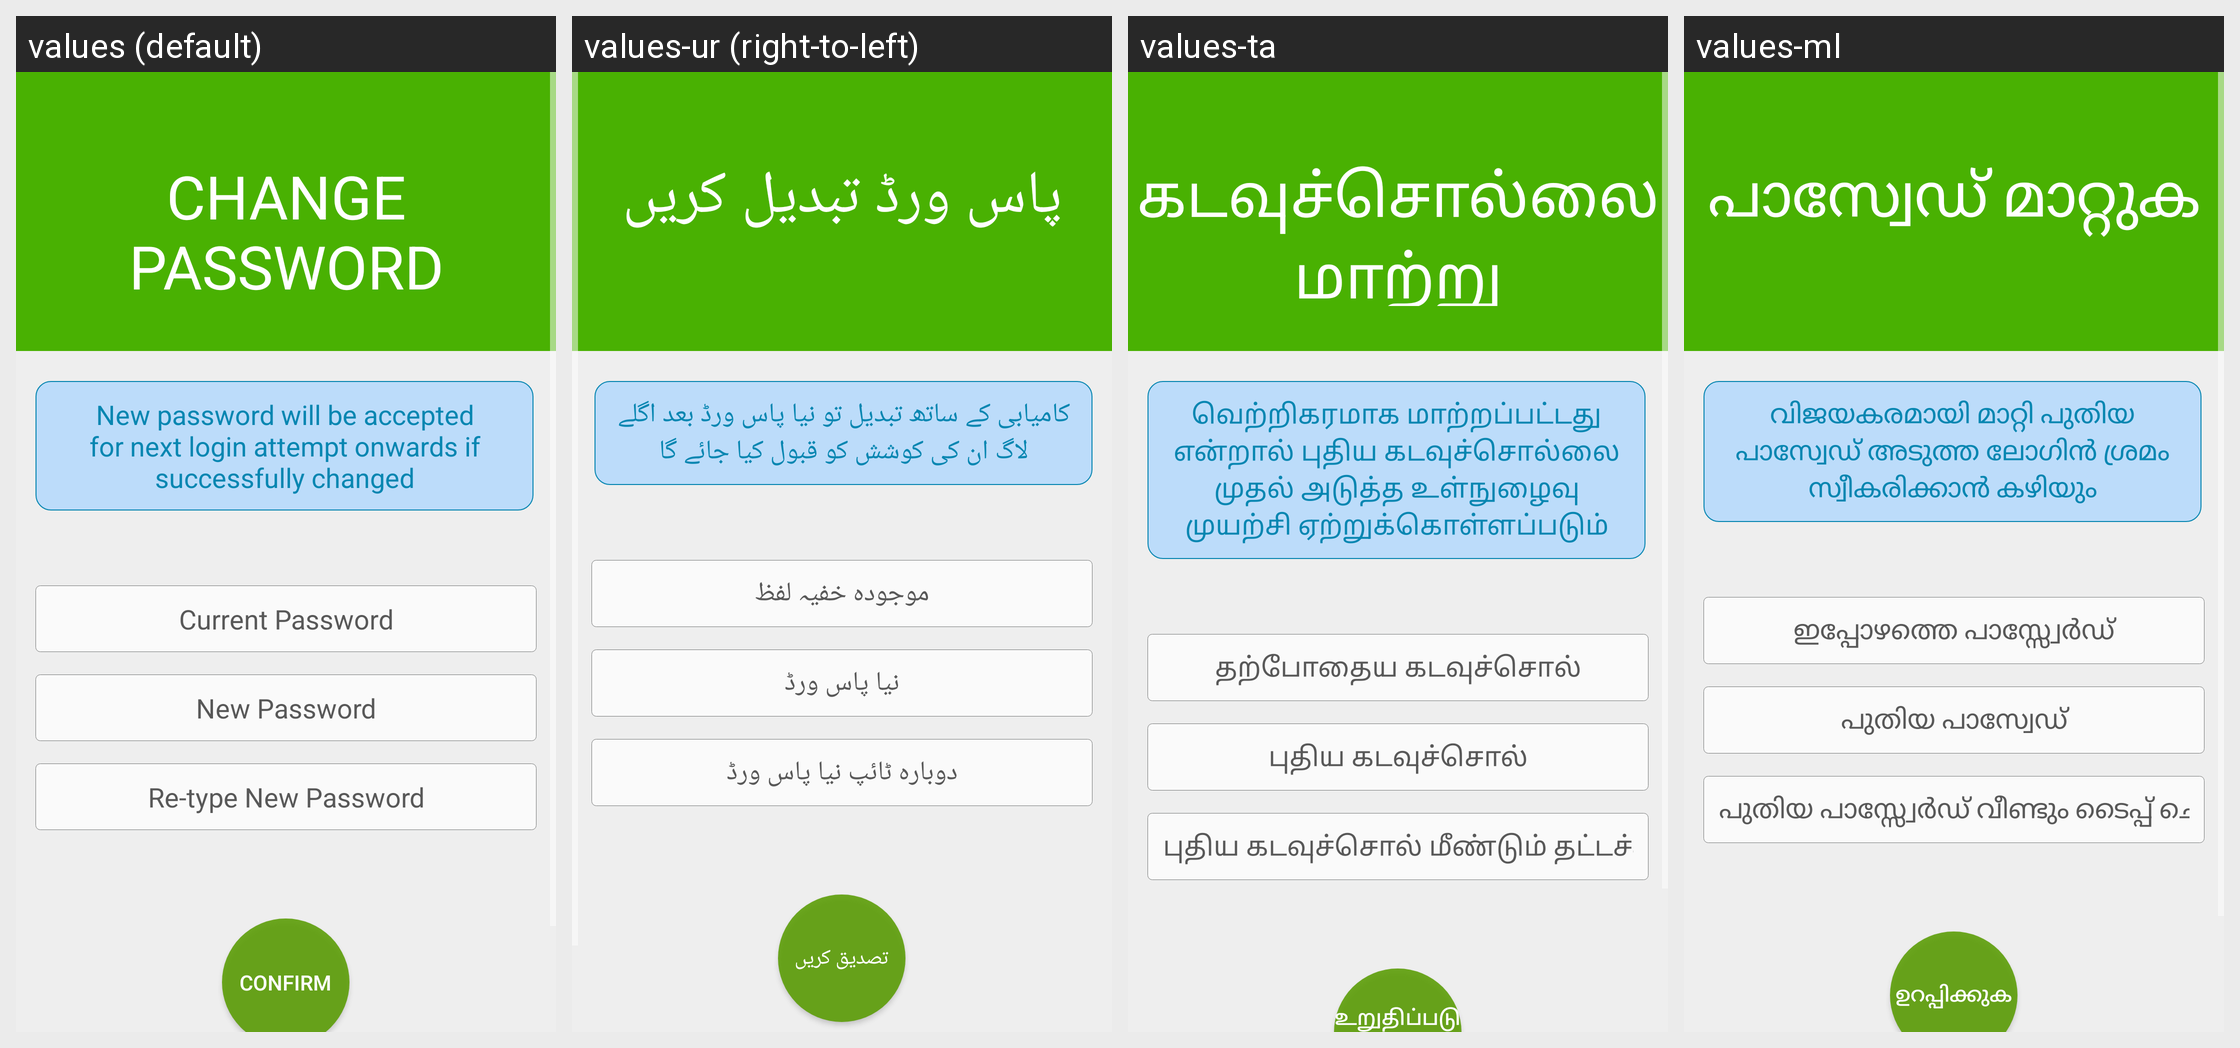

Translations of the strings shown on this Android screen, per locale in the grid:
Android screen res/layout/changepassword.xml rendered under 4 locales, left to right: values (default), values-ur (right-to-left), values-ta, values-ml. Device: Nexus 5 (rendered at 1080×1920; each locale shown at half size, 540×960, under a caption strip naming it); theme AppTheme.
Other locales in the repository, not shown: values-bn, values-en, values-gu, values-hi, values-kn, values-mr, values-ne, values-pa, values-sd, values-te.
Strings drawn on this screen, with the default value and each locale's value (text and hints the layout hard-codes, and strings that could not be matched under every locale, appear in the picture but are not listed):

changepassword_1
  values: Change Password
  values-ur: پاس ورڈ تبدیل کریں
  values-ta: கடவுச்சொல்லை மாற்று
  values-ml: പാസ്വേഡ് മാറ്റുക

changepassword_2
  values: New password will be accepted for next login attempt onwards if successfully changed
  values-ur: کامیابی کے ساتھ تبدیل تو نیا پاس ورڈ بعد اگلے لاگ ان کی کوشش کو قبول کیا جائے گا
  values-ta: வெற்றிகரமாக மாற்றப்பட்டது என்றால் புதிய கடவுச்சொல்லை முதல் அடுத்த உள்நுழைவு முயற்சி ஏற்றுக்கொள்ளப்படும்
  values-ml: വിജയകരമായി മാറ്റി പുതിയ പാസ്വേഡ് അടുത്ത ലോഗിൻ ശ്രമം സ്വീകരിക്കാൻ കഴിയും

changepassword_3
  values: Current Password
  values-ur: موجودہ خفیہ لفظ
  values-ta: தற்போதைய கடவுச்சொல்
  values-ml: ഇപ്പോഴത്തെ പാസ്സ്വേർഡ്

changepassword_4
  values: New Password
  values-ur: نیا پاس ورڈ
  values-ta: புதிய கடவுச்சொல்
  values-ml: പുതിയ പാസ്വേഡ്

changepassword_5
  values: Re-type New Password
  values-ur: دوبارہ ٹائپ نیا پاس ورڈ
  values-ta: புதிய கடவுச்சொல் மீண்டும் தட்டச்சு
  values-ml: പുതിയ പാസ്സ്വേർഡ് വീണ്ടും ടൈപ്പ് ചെയ്യുക

changepassword_6
  values: Confirm
  values-ur: تصدیق کریں
  values-ta: உறுதிப்படுத்தவும்
  values-ml: ഉറപ്പിക്കുക
